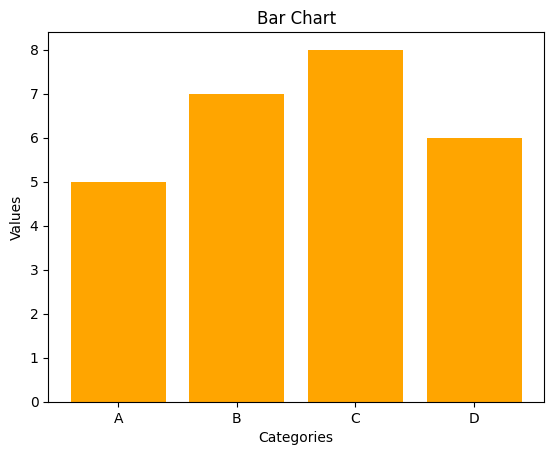

The matplotlib source for this figure:
import matplotlib.pyplot as plt  # 导入Matplotlib用于绘图

# 数据
categories = ['A', 'B', 'C', 'D']  # 分类标签
values = [5, 7, 8, 6]  # 每个分类的数值

# 配置字体
plt.rcParams['font.family'] = 'Times New Roman'

# 绘制柱状图
plt.bar(categories, values, color='orange')  # 生成橙色柱状图
plt.title('Bar Chart')  # 设置标题
plt.xlabel('Categories')  # 设置X轴标签
plt.ylabel('Values')  # 设置Y轴标签
plt.savefig("bar_chart.png", dpi=300,bbox_inches='tight', transparent=True)  # 分辨率300 DPI，适合高清打印

plt.show()  # 显示图表
